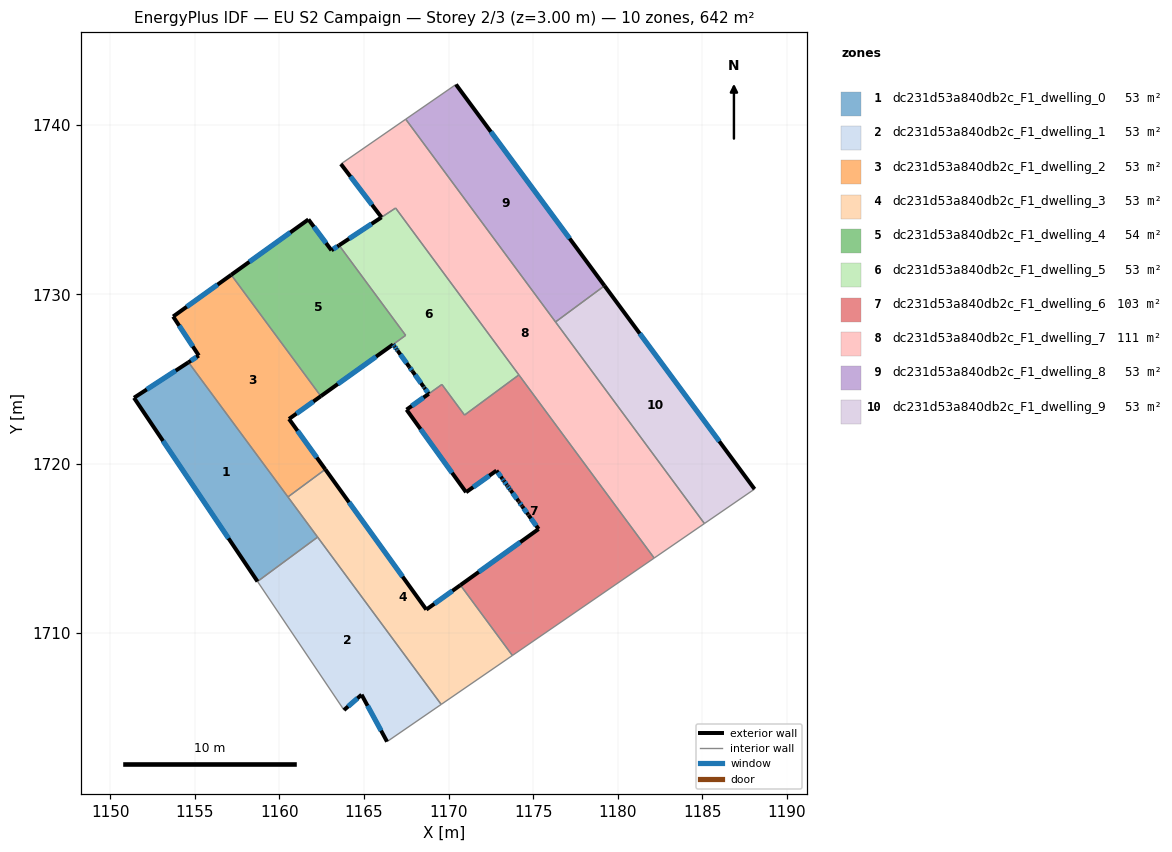
=== STOREY PLAN SPEC (per zone: floor XY polygon, exterior-wall plan segments, windows/doors) ===
zone 1: dc231d53a840db2c_F1_dwelling_0  (53.5 m²)
  floor: (1154.62, 1725.99) (1162.25, 1715.66) (1158.70, 1713.03) (1151.40, 1723.89)
  exterior wall: (1151.40, 1723.89) – (1158.70, 1713.03)  [13.1 m]
    window: (1153.12, 1721.34) – (1156.99, 1715.58)  [11.0 m²]
  exterior wall: (1154.62, 1725.99) – (1151.40, 1723.89)  [3.8 m]
    window: (1153.86, 1725.49) – (1152.16, 1724.38)  [3.2 m²]
  interior walls: 3
zone 2: dc231d53a840db2c_F1_dwelling_1  (53.5 m²)
  floor: (1162.25, 1715.66) (1169.56, 1705.77) (1166.36, 1703.57) (1164.85, 1706.34) (1163.81, 1705.43) (1158.70, 1713.03)
  exterior wall: (1164.85, 1706.34) – (1166.36, 1703.57)  [3.2 m]
    window: (1165.20, 1705.69) – (1166.00, 1704.22)  [2.7 m²]
  exterior wall: (1163.81, 1705.43) – (1164.85, 1706.34)  [1.4 m]
    window: (1164.06, 1705.65) – (1164.61, 1706.13)  [1.2 m²]
  interior walls: 4
zone 3: dc231d53a840db2c_F1_dwelling_2  (53.5 m²)
  floor: (1157.15, 1731.16) (1162.44, 1723.99) (1160.56, 1722.64) (1162.71, 1719.66) (1160.50, 1718.03) (1154.62, 1725.99) (1155.23, 1726.38) (1153.71, 1728.69)
  exterior wall: (1160.56, 1722.64) – (1162.44, 1723.99)  [2.3 m]
    window: (1161.00, 1722.95) – (1162.00, 1723.67)  [2.0 m²]
  exterior wall: (1162.71, 1719.66) – (1160.56, 1722.64)  [3.7 m]
    window: (1162.20, 1720.36) – (1161.07, 1721.94)  [3.1 m²]
  exterior wall: (1155.23, 1726.38) – (1154.62, 1725.99)  [0.7 m]
    window: (1155.09, 1726.29) – (1154.76, 1726.08)  [0.6 m²]
  exterior wall: (1153.71, 1728.69) – (1155.23, 1726.38)  [2.8 m]
    window: (1154.07, 1728.15) – (1154.87, 1726.93)  [2.3 m²]
  exterior wall: (1157.15, 1731.16) – (1153.71, 1728.69)  [4.2 m]
    window: (1156.34, 1730.58) – (1154.52, 1729.27)  [3.6 m²]
  interior walls: 3
zone 4: dc231d53a840db2c_F1_dwelling_3  (53.5 m²)
  floor: (1170.69, 1712.82) (1173.77, 1708.66) (1169.56, 1705.77) (1160.50, 1718.03) (1162.71, 1719.66) (1168.68, 1711.37)
  exterior wall: (1168.68, 1711.37) – (1162.71, 1719.66)  [10.2 m]
    window: (1167.28, 1713.32) – (1164.11, 1717.71)  [8.6 m²]
  exterior wall: (1170.69, 1712.82) – (1168.68, 1711.37)  [2.5 m]
    window: (1170.22, 1712.48) – (1169.15, 1711.71)  [2.1 m²]
  interior walls: 5
zone 5: dc231d53a840db2c_F1_dwelling_4  (53.7 m²)
  floor: (1163.52, 1732.90) (1167.46, 1727.58) (1166.71, 1727.04) (1162.44, 1723.99) (1157.15, 1731.16) (1161.71, 1734.43) (1163.07, 1732.61)
  exterior wall: (1161.71, 1734.43) – (1157.15, 1731.16)  [5.6 m]
    window: (1160.64, 1733.66) – (1158.22, 1731.92)  [4.7 m²]
  exterior wall: (1163.07, 1732.61) – (1161.71, 1734.43)  [2.3 m]
    window: (1162.75, 1733.03) – (1162.03, 1734.00)  [1.9 m²]
  exterior wall: (1163.52, 1732.90) – (1163.07, 1732.61)  [0.5 m]
    window: (1163.42, 1732.83) – (1163.18, 1732.68)  [0.5 m²]
  exterior wall: (1162.44, 1723.99) – (1166.71, 1727.04)  [5.2 m]
    window: (1163.45, 1724.70) – (1165.71, 1726.32)  [4.4 m²]
  interior walls: 3
zone 6: dc231d53a840db2c_F1_dwelling_5  (52.8 m²)
  floor: (1166.86, 1735.11) (1174.15, 1725.24) (1170.94, 1722.87) (1169.60, 1724.68) (1168.82, 1724.12) (1168.56, 1724.49) (1168.52, 1724.54) (1167.85, 1725.46) (1167.68, 1725.71) (1166.98, 1726.68) (1166.93, 1726.75) (1166.80, 1726.92) (1166.71, 1727.05) (1167.46, 1727.58) (1163.52, 1732.90)
  exterior wall: (1168.56, 1724.49) – (1168.82, 1724.12)  [0.4 m]
    window: (1168.62, 1724.40) – (1168.76, 1724.21)  [0.4 m²]
  exterior wall: (1168.52, 1724.54) – (1168.56, 1724.49)  [0.1 m]
    window: (1168.53, 1724.53) – (1168.55, 1724.50)  [0.1 m²]
  exterior wall: (1167.85, 1725.46) – (1168.52, 1724.54)  [1.1 m]
    window: (1168.01, 1725.25) – (1168.36, 1724.76)  [1.0 m²]
  exterior wall: (1167.68, 1725.71) – (1167.85, 1725.46)  [0.3 m]
    window: (1167.72, 1725.65) – (1167.81, 1725.52)  [0.3 m²]
  exterior wall: (1166.98, 1726.68) – (1167.68, 1725.71)  [1.2 m]
    window: (1167.14, 1726.45) – (1167.51, 1725.94)  [1.0 m²]
  exterior wall: (1166.93, 1726.75) – (1166.98, 1726.68)  [0.1 m]
    window: (1166.94, 1726.73) – (1166.97, 1726.70)  [0.1 m²]
  exterior wall: (1166.80, 1726.92) – (1166.93, 1726.75)  [0.2 m]
    window: (1166.83, 1726.88) – (1166.90, 1726.79)  [0.2 m²]
  exterior wall: (1166.71, 1727.04) – (1166.80, 1726.92)  [0.2 m]
    window: (1166.73, 1727.01) – (1166.78, 1726.95)  [0.1 m²]
  exterior wall: (1166.03, 1734.56) – (1163.52, 1732.90)  [3.0 m]
    window: (1165.44, 1734.17) – (1164.11, 1733.29)  [2.5 m²]
  interior walls: 7
zone 7: dc231d53a840db2c_F1_dwelling_6  (103.4 m²)
  floor: (1174.15, 1725.24) (1182.15, 1714.42) (1173.77, 1708.66) (1170.69, 1712.82) (1175.31, 1716.13) (1174.72, 1716.95) (1174.70, 1716.98) (1174.35, 1717.47) (1174.32, 1717.51) (1174.17, 1717.71) (1174.15, 1717.75) (1174.14, 1717.76) (1173.67, 1718.42) (1173.61, 1718.49) (1173.49, 1718.67) (1173.44, 1718.74) (1173.26, 1718.98) (1173.16, 1719.11) (1172.82, 1719.59) (1171.03, 1718.31) (1167.51, 1723.19) (1169.60, 1724.68) (1170.94, 1722.87)
  exterior wall: (1173.61, 1718.49) – (1173.67, 1718.42)  [0.1 m]
    window: (1173.62, 1718.47) – (1173.65, 1718.44)  [0.1 m²]
  exterior wall: (1173.49, 1718.67) – (1173.61, 1718.49)  [0.2 m]
    window: (1173.52, 1718.62) – (1173.58, 1718.53)  [0.2 m²]
  exterior wall: (1173.44, 1718.74) – (1173.49, 1718.67)  [0.1 m]
    window: (1173.45, 1718.72) – (1173.48, 1718.68)  [0.1 m²]
  exterior wall: (1173.26, 1718.98) – (1173.44, 1718.74)  [0.3 m]
    window: (1173.30, 1718.92) – (1173.40, 1718.79)  [0.3 m²]
  exterior wall: (1173.16, 1719.11) – (1173.26, 1718.98)  [0.2 m]
    window: (1173.19, 1719.08) – (1173.24, 1719.01)  [0.1 m²]
  exterior wall: (1172.82, 1719.59) – (1173.16, 1719.11)  [0.6 m]
    window: (1172.90, 1719.47) – (1173.08, 1719.22)  [0.5 m²]
  exterior wall: (1171.03, 1718.31) – (1172.82, 1719.59)  [2.2 m]
    window: (1171.45, 1718.61) – (1172.40, 1719.29)  [1.9 m²]
  exterior wall: (1167.51, 1723.19) – (1171.03, 1718.31)  [6.0 m]
    window: (1168.34, 1722.04) – (1170.20, 1719.45)  [5.1 m²]
  exterior wall: (1175.31, 1716.13) – (1170.69, 1712.82)  [5.7 m]
    window: (1174.23, 1715.35) – (1171.78, 1713.60)  [4.8 m²]
  exterior wall: (1174.72, 1716.95) – (1175.31, 1716.13)  [1.0 m]
    window: (1174.86, 1716.76) – (1175.17, 1716.33)  [0.9 m²]
  exterior wall: (1174.70, 1716.98) – (1174.72, 1716.95)  [0.0 m]
  exterior wall: (1174.35, 1717.47) – (1174.70, 1716.98)  [0.6 m]
    window: (1174.43, 1717.36) – (1174.62, 1717.10)  [0.5 m²]
  exterior wall: (1174.32, 1717.51) – (1174.35, 1717.47)  [0.0 m]
  exterior wall: (1174.17, 1717.71) – (1174.32, 1717.51)  [0.3 m]
    window: (1174.21, 1717.67) – (1174.29, 1717.56)  [0.2 m²]
  exterior wall: (1174.15, 1717.75) – (1174.17, 1717.71)  [0.0 m]
  exterior wall: (1174.14, 1717.76) – (1174.15, 1717.75)  [0.0 m]
  exterior wall: (1173.67, 1718.42) – (1174.14, 1717.76)  [0.8 m]
    window: (1173.78, 1718.26) – (1174.03, 1717.92)  [0.7 m²]
  exterior wall: (1168.82, 1724.12) – (1167.51, 1723.19)  [1.6 m]
    window: (1168.51, 1723.90) – (1167.82, 1723.41)  [1.4 m²]
  interior walls: 6
zone 8: dc231d53a840db2c_F1_dwelling_7  (111.1 m²)
  floor: (1167.46, 1740.36) (1185.11, 1716.46) (1182.15, 1714.42) (1166.86, 1735.11) (1166.03, 1734.56) (1163.63, 1737.71)
  exterior wall: (1163.63, 1737.71) – (1166.03, 1734.56)  [4.0 m]
    window: (1164.19, 1736.97) – (1165.47, 1735.30)  [3.3 m²]
  interior walls: 7
zone 9: dc231d53a840db2c_F1_dwelling_8  (53.5 m²)
  floor: (1170.43, 1742.41) (1179.21, 1730.51) (1176.31, 1728.37) (1167.46, 1740.36)
  exterior wall: (1179.21, 1730.51) – (1170.43, 1742.41)  [14.8 m]
    window: (1177.15, 1733.30) – (1172.49, 1739.61)  [12.5 m²]
  interior walls: 3
zone 10: dc231d53a840db2c_F1_dwelling_9  (53.5 m²)
  floor: (1179.21, 1730.51) (1188.08, 1718.49) (1185.11, 1716.46) (1176.31, 1728.37)
  exterior wall: (1188.08, 1718.49) – (1179.21, 1730.51)  [14.9 m]
    window: (1185.99, 1721.32) – (1181.29, 1727.69)  [12.6 m²]
  interior walls: 3

=== DERIVED (storey summary) ===
Building: EU S2 Campaign
Storey: 2 of 3  (floor level z = 3.00 m)
Storey gross floor area: 641.9 m²
Zones on this storey: 10
  - dc231d53a840db2c_F1_dwelling_0: floor 53.5 m²; exterior wall 16.9 m (50.8 m²); 2 window(s) 14.3 m²; WWR 28.1%
  - dc231d53a840db2c_F1_dwelling_1: floor 53.5 m²; exterior wall 4.5 m (13.6 m²); 2 window(s) 3.8 m²; WWR 28.1%
  - dc231d53a840db2c_F1_dwelling_2: floor 53.5 m²; exterior wall 13.7 m (41.1 m²); 5 window(s) 11.6 m²; WWR 28.1%
  - dc231d53a840db2c_F1_dwelling_3: floor 53.5 m²; exterior wall 12.7 m (38.1 m²); 2 window(s) 10.7 m²; WWR 28.1%
  - dc231d53a840db2c_F1_dwelling_4: floor 53.7 m²; exterior wall 13.7 m (41.0 m²); 4 window(s) 11.5 m²; WWR 28.1%
  - dc231d53a840db2c_F1_dwelling_5: floor 52.8 m²; exterior wall 6.6 m (19.8 m²); 9 window(s) 5.6 m²; WWR 28.1%
  - dc231d53a840db2c_F1_dwelling_6: floor 103.4 m²; exterior wall 19.8 m (59.3 m²); 14 window(s) 16.6 m²; WWR 27.9%
  - dc231d53a840db2c_F1_dwelling_7: floor 111.1 m²; exterior wall 4.0 m (11.9 m²); 1 window(s) 3.3 m²; WWR 28.1%
  - dc231d53a840db2c_F1_dwelling_8: floor 53.5 m²; exterior wall 14.8 m (44.4 m²); 1 window(s) 12.5 m²; WWR 28.1%
  - dc231d53a840db2c_F1_dwelling_9: floor 53.5 m²; exterior wall 14.9 m (44.8 m²); 1 window(s) 12.6 m²; WWR 28.1%
Zone adjacency (shared interzone walls):
  - dc231d53a840db2c_F1_dwelling_0 ↔ dc231d53a840db2c_F1_dwelling_1
  - dc231d53a840db2c_F1_dwelling_0 ↔ dc231d53a840db2c_F1_dwelling_2
  - dc231d53a840db2c_F1_dwelling_0 ↔ dc231d53a840db2c_F1_dwelling_3
  - dc231d53a840db2c_F1_dwelling_1 ↔ dc231d53a840db2c_F1_dwelling_3
  - dc231d53a840db2c_F1_dwelling_2 ↔ dc231d53a840db2c_F1_dwelling_3
  - dc231d53a840db2c_F1_dwelling_2 ↔ dc231d53a840db2c_F1_dwelling_4
  - dc231d53a840db2c_F1_dwelling_3 ↔ dc231d53a840db2c_F1_dwelling_6
  - dc231d53a840db2c_F1_dwelling_4 ↔ dc231d53a840db2c_F1_dwelling_5
  - dc231d53a840db2c_F1_dwelling_5 ↔ dc231d53a840db2c_F1_dwelling_6
  - dc231d53a840db2c_F1_dwelling_5 ↔ dc231d53a840db2c_F1_dwelling_7
  - dc231d53a840db2c_F1_dwelling_6 ↔ dc231d53a840db2c_F1_dwelling_7
  - dc231d53a840db2c_F1_dwelling_7 ↔ dc231d53a840db2c_F1_dwelling_8
  - dc231d53a840db2c_F1_dwelling_7 ↔ dc231d53a840db2c_F1_dwelling_9
  - dc231d53a840db2c_F1_dwelling_8 ↔ dc231d53a840db2c_F1_dwelling_9